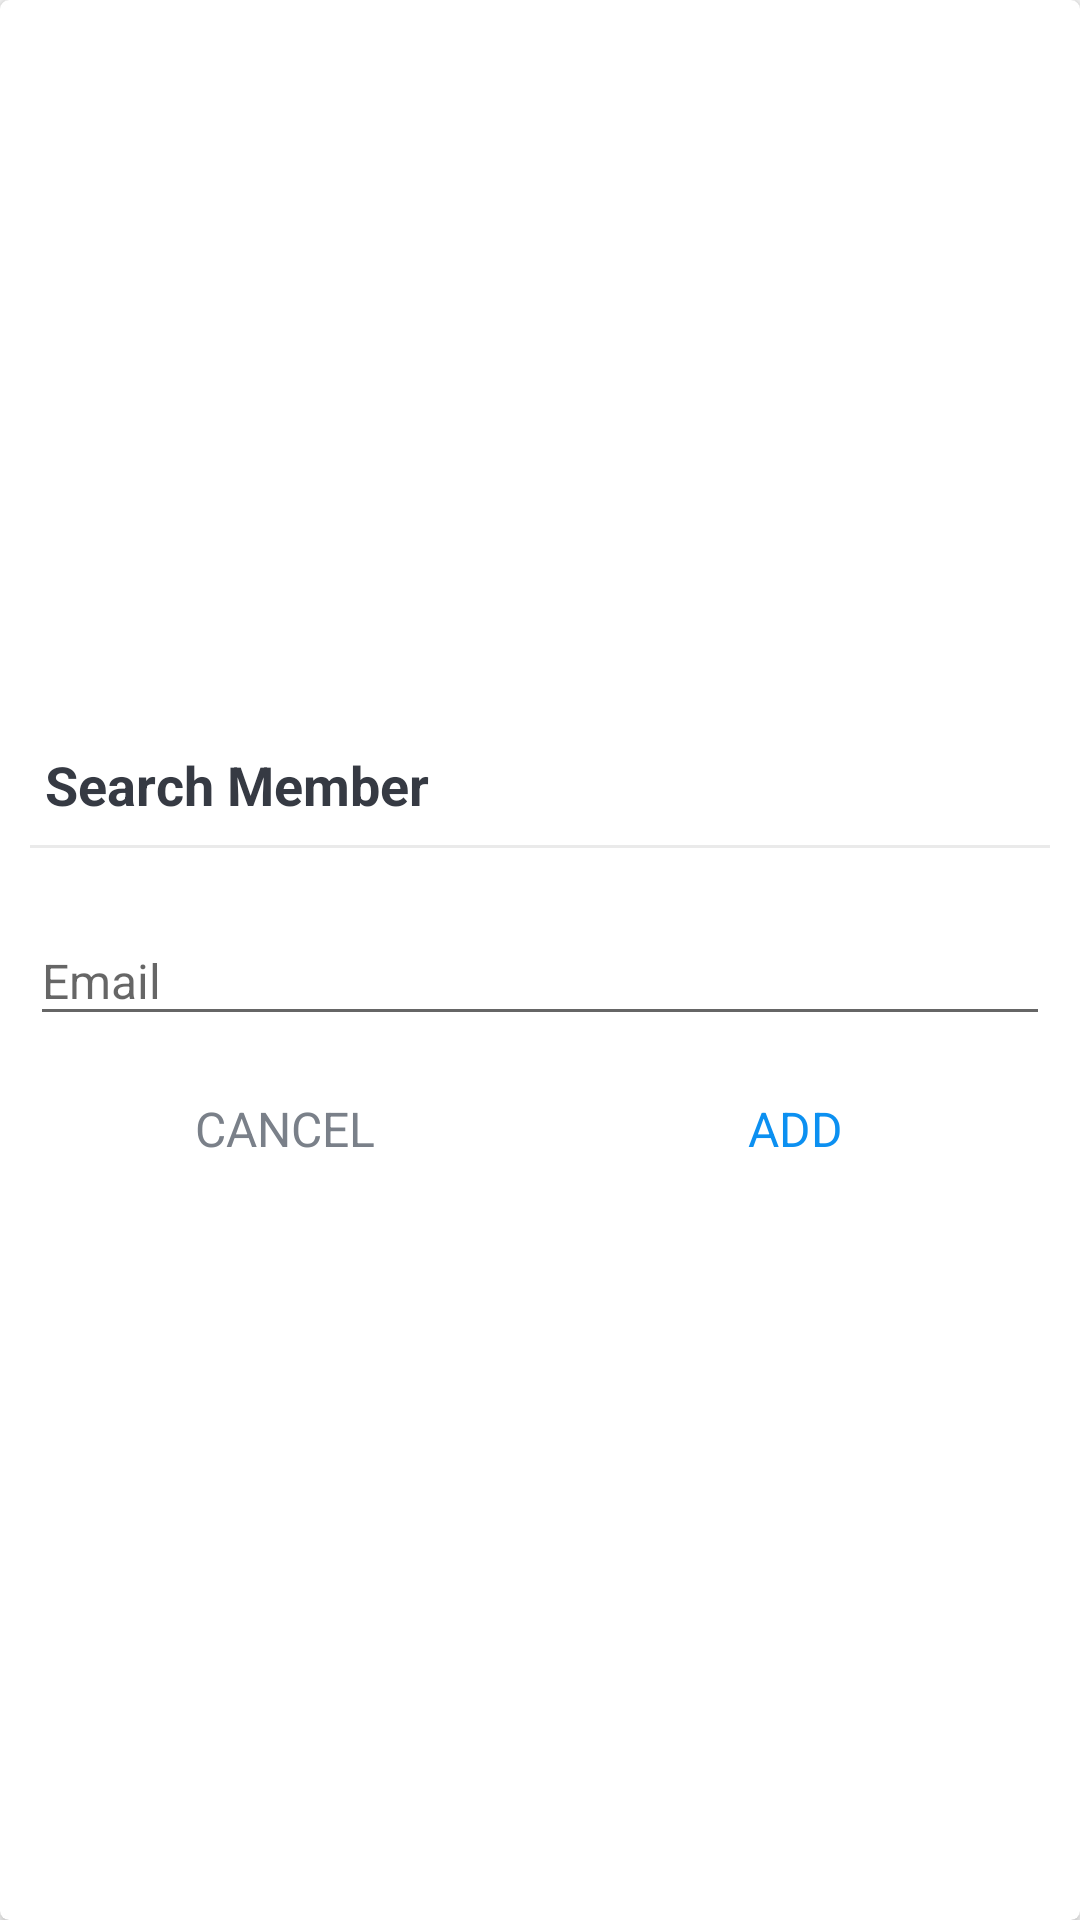

Here is an Android app screen rendered from its layout file. Give the layout XML and the strings, colors and styles it references.
<!-- AndroidManifest.xml: application theme Theme.ProjectKaro -->
<!-- res/layout/dialog_search_member.xml -->
<?xml version="1.0" encoding="utf-8"?>
<FrameLayout xmlns:android="http://schemas.android.com/apk/res/android"
    xmlns:app="http://schemas.android.com/apk/res-auto"
    android:layout_width="match_parent"
    android:layout_height="match_parent">

    <androidx.cardview.widget.CardView
        android:layout_width="match_parent"
        android:layout_height="match_parent"
        app:cardCornerRadius="@dimen/dialog_member_cv_cornerRadius"
        app:cardElevation="@dimen/dialog_member_cv_elevation">

        <LinearLayout
            android:layout_width="match_parent"
            android:layout_height="match_parent"
            android:gravity="center"
            android:orientation="vertical"
            android:padding="@dimen/dialog_member_content_padding">

            <TextView
                android:id="@+id/tvDialogTitle"
                android:layout_width="match_parent"
                android:layout_height="wrap_content"
                android:padding="@dimen/dialog_member_title_padding"
                android:text="@string/search_member"
                android:textColor="@color/primary_text_color"
                android:textSize="@dimen/dialog_member_title_text_size"
                android:textStyle="bold" />

            <View
                android:layout_width="match_parent"
                android:layout_height="@dimen/member_dialog_divider_height"
                android:layout_marginTop="@dimen/member_dialog_divider_marginTopBottom"
                android:layout_marginBottom="@dimen/member_dialog_divider_marginTopBottom"
                android:background="@color/divider_color" />

            <com.google.android.material.textfield.TextInputLayout
                android:layout_width="match_parent"
                android:layout_height="wrap_content"
                android:layout_marginTop="@dimen/member_dialog_til_email_marginTop">

                <androidx.appcompat.widget.AppCompatEditText
                    android:id="@+id/et_email_search_member"
                    android:layout_width="match_parent"
                    android:layout_height="wrap_content"
                    android:hint="@string/email"
                    android:inputType="textEmailAddress"
                    android:textSize="@dimen/et_text_size" />
            </com.google.android.material.textfield.TextInputLayout>

            <LinearLayout
                android:layout_width="match_parent"
                android:layout_height="@dimen/member_dialog_action_layout_height"
                android:layout_marginTop="@dimen/member_dialog_action_layout_marginTop"
                android:orientation="horizontal">

                <TextView
                    android:id="@+id/tv_cancel"
                    android:layout_width="0dp"
                    android:layout_height="match_parent"
                    android:layout_weight="1"
                    android:background="?attr/selectableItemBackground"
                    android:gravity="center"
                    android:padding="@dimen/member_dialog_action_button_padding"
                    android:text="@string/cancel"
                    android:textColor="@color/secondary_text_color"
                    android:textSize="@dimen/member_dialog_action_button_text_size" />

                <TextView
                    android:id="@+id/tv_add"
                    android:layout_width="0dp"
                    android:layout_height="match_parent"
                    android:layout_weight="1"
                    android:background="?attr/selectableItemBackground"
                    android:gravity="center"
                    android:padding="@dimen/member_dialog_action_button_padding"
                    android:text="@string/add"
                    android:textColor="@color/colorAccent"
                    android:textSize="@dimen/member_dialog_action_button_text_size" />


            </LinearLayout>
        </LinearLayout>
    </androidx.cardview.widget.CardView>
</FrameLayout>
    
<!-- resources referenced by this layout -->
<resources>
  <color name="colorAccent">#0C90F1</color>
  <color name="divider_color">#EAEAEA</color>
  <color name="primary_text_color">#363A43</color>
  <color name="secondary_text_color">#7A8089</color>
  <dimen name="dialog_member_content_padding">10dp</dimen>
  <dimen name="dialog_member_cv_cornerRadius">3dp</dimen>
  <dimen name="dialog_member_cv_elevation">3dp</dimen>
  <dimen name="dialog_member_title_padding">5dp</dimen>
  <dimen name="dialog_member_title_text_size">18sp</dimen>
  <dimen name="et_text_size">16sp</dimen>
  <dimen name="member_dialog_action_button_padding">10dp</dimen>
  <dimen name="member_dialog_action_button_text_size">16sp</dimen>
  <dimen name="member_dialog_action_layout_height">40dp</dimen>
  <dimen name="member_dialog_action_layout_marginTop">10dp</dimen>
  <dimen name="member_dialog_divider_height">1dp</dimen>
  <dimen name="member_dialog_divider_marginTopBottom">3dp</dimen>
  <dimen name="member_dialog_til_email_marginTop">10dp</dimen>
  <string name="add">ADD</string>
  <string name="cancel">CANCEL</string>
  <string name="email">Email</string>
  <string name="search_member">Search Member</string>
  <style name="Theme.ProjectKaro" parent="Theme.AppCompat.Light.NoActionBar">
          
          <item name="colorPrimary">@color/purple_500</item>
          <item name="colorPrimaryVariant">@color/purple_700</item>
          <item name="colorOnPrimary">@color/white</item>
          
          <item name="colorSecondary">@color/teal_200</item>
          <item name="colorSecondaryVariant">@color/teal_700</item>
          <item name="colorOnSecondary">@color/black</item>
          
          <item name="android:statusBarColor" tools:targetApi="l">?attr/colorPrimaryVariant</item>
          
      </style>
  <color name="purple_500">#0C90F1</color>
  <color name="purple_700">#0C90F1</color>
  <color name="white">#FFFFFFFF</color>
  <color name="teal_200">#0C90F1</color>
  <color name="teal_700">#0C90F1</color>
  <color name="black">#FF000000</color>
</resources>
